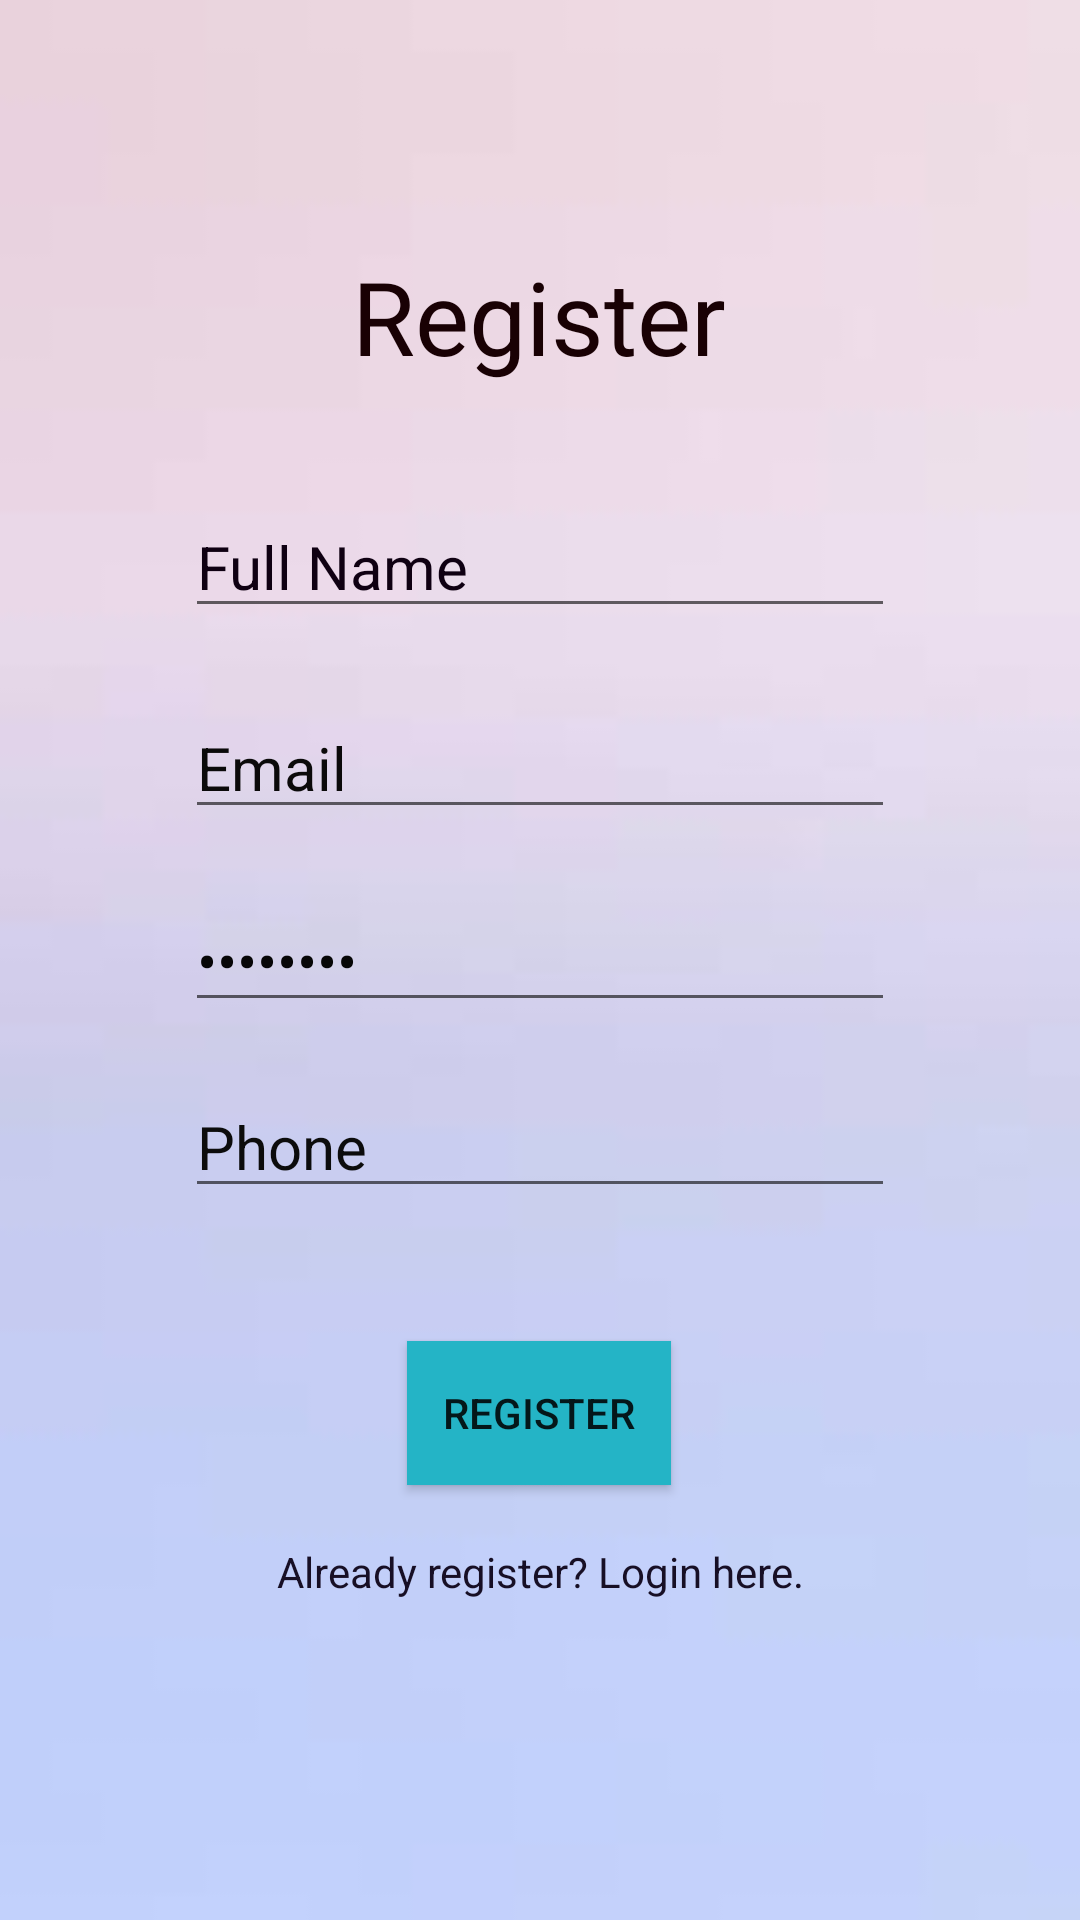

Reconstruct the res/layout file that produces this screen, plus the resources it refers to.
<!-- AndroidManifest.xml: application theme Theme.RealProfit -->
<!-- res/layout/activity_register.xml -->
<?xml version="1.0" encoding="utf-8"?>
<androidx.constraintlayout.widget.ConstraintLayout xmlns:android="http://schemas.android.com/apk/res/android"
    xmlns:app="http://schemas.android.com/apk/res-auto"
    xmlns:tools="http://schemas.android.com/tools"
    android:layout_width="match_parent"
    android:layout_height="match_parent"
    android:background="@drawable/wallpaper"
    tools:context=".Register">

    <TextView
        android:id="@+id/textView"
        android:layout_width="wrap_content"
        android:layout_height="wrap_content"
        android:text="Register"
        android:textColor="#190104"
        android:textSize="34sp"
        app:layout_constraintBottom_toBottomOf="parent"
        app:layout_constraintEnd_toEndOf="parent"
        app:layout_constraintHorizontal_bias="0.498"
        app:layout_constraintStart_toStartOf="parent"
        app:layout_constraintTop_toTopOf="parent"
        app:layout_constraintVertical_bias="0.139" />

    <EditText
        android:id="@+id/fullName"
        android:layout_width="wrap_content"
        android:layout_height="wrap_content"
        android:layout_marginStart="16dp"
        android:layout_marginEnd="16dp"
        android:ems="10"
        android:hint="Full Name"
        android:inputType="textPersonName"
        android:text="Full Name"
        android:textColor="#0F0012"
        android:textSize="20sp"
        app:layout_constraintBottom_toBottomOf="parent"
        app:layout_constraintEnd_toEndOf="parent"
        app:layout_constraintStart_toStartOf="parent"
        app:layout_constraintTop_toBottomOf="@+id/textView"
        app:layout_constraintVertical_bias="0.07999998" />

    <EditText
        android:id="@+id/Email"
        android:layout_width="wrap_content"
        android:layout_height="wrap_content"
        android:layout_marginStart="16dp"
        android:layout_marginTop="8dp"
        android:layout_marginEnd="16dp"
        android:ems="10"
        android:hint="Email"
        android:inputType="textEmailAddress"
        android:text="Email"
        android:textColor="#0B0A0A"
        android:textSize="20sp"
        app:layout_constraintBottom_toBottomOf="parent"
        app:layout_constraintEnd_toEndOf="parent"
        app:layout_constraintStart_toStartOf="parent"
        app:layout_constraintTop_toBottomOf="@+id/fullName"
        app:layout_constraintVertical_bias="0.04000002" />

    <EditText
        android:id="@+id/password"
        android:layout_width="wrap_content"
        android:layout_height="wrap_content"
        android:layout_marginTop="8dp"
        android:ems="10"
        android:hint="password"
        android:inputType="textPassword"
        android:text="Password"
        android:textColor="#070707"
        android:textSize="20sp"
        app:layout_constraintBottom_toBottomOf="parent"
        app:layout_constraintEnd_toEndOf="parent"
        app:layout_constraintStart_toStartOf="parent"
        app:layout_constraintTop_toBottomOf="@+id/Email"
        app:layout_constraintVertical_bias="0.04000002" />

    <EditText
        android:id="@+id/phone"
        android:layout_width="wrap_content"
        android:layout_height="wrap_content"
        android:layout_marginTop="8dp"
        android:ems="10"
        android:hint="phone"
        android:inputType="textPhonetic"
        android:text="Phone"
        android:textColor="#0C0C0C"
        android:textSize="20sp"
        app:layout_constraintBottom_toBottomOf="parent"
        app:layout_constraintEnd_toEndOf="parent"
        app:layout_constraintStart_toStartOf="parent"
        app:layout_constraintTop_toBottomOf="@+id/password"
        app:layout_constraintVertical_bias="0.04000002" />

    <Button
        android:id="@+id/registerBtn"
        android:layout_width="wrap_content"
        android:layout_height="wrap_content"
        android:layout_marginStart="16dp"
        android:layout_marginEnd="16dp"
        android:background="#24B4C6"
        android:text="Register"
        app:layout_constraintBottom_toBottomOf="parent"
        app:layout_constraintEnd_toEndOf="parent"
        app:layout_constraintHorizontal_bias="0.498"
        app:layout_constraintStart_toStartOf="parent"
        app:layout_constraintTop_toBottomOf="@+id/phone"
        app:layout_constraintVertical_bias="0.235" />

    <TextView
        android:id="@+id/createText"
        android:layout_width="wrap_content"
        android:layout_height="wrap_content"
        android:text="Already register? Login here."
        android:textColor="#170F25"
        app:layout_constraintBottom_toBottomOf="parent"
        app:layout_constraintEnd_toEndOf="parent"
        app:layout_constraintStart_toStartOf="parent"
        app:layout_constraintTop_toBottomOf="@+id/registerBtn"
        app:layout_constraintVertical_bias="0.153" />

    <ProgressBar
        android:id="@+id/progressBar"
        style="?android:attr/progressBarStyle"
        android:layout_width="wrap_content"
        android:layout_height="wrap_content"
        android:visibility="invisible"
        app:layout_constraintBottom_toBottomOf="parent"
        app:layout_constraintEnd_toEndOf="parent"
        app:layout_constraintStart_toStartOf="parent"
        app:layout_constraintTop_toBottomOf="@+id/createText"
        app:layout_constraintVertical_bias="0.25" />

</androidx.constraintlayout.widget.ConstraintLayout>
<!-- resources referenced by this layout -->
<resources>
  <!-- drawable wallpaper: jpg bitmap (drawable, 804 bytes) -->
  <style name="Theme.RealProfit" parent="Theme.MaterialComponents.DayNight.DarkActionBar">
          
          <item name="colorPrimary">@color/purple_500</item>
          <item name="colorPrimaryVariant">@color/purple_700</item>
          <item name="colorOnPrimary">@color/white</item>
          
          <item name="colorSecondary">@color/teal_200</item>
          <item name="colorSecondaryVariant">@color/teal_700</item>
          <item name="colorOnSecondary">@color/black</item>
          
          <item name="android:statusBarColor" tools:targetApi="l">?attr/colorPrimaryVariant</item>
          
      </style>
  <!-- not gathered from this repository: default colours our renderer supplied (Android Studio template values) -->
  <color name="purple_500">#FF6200EE</color>
  <color name="purple_700">#FF3700B3</color>
  <color name="teal_200">#FF03DAC5</color>
  <color name="teal_700">#FF018786</color>
  <color name="black">#FF000000</color>
  <color name="white">#FFFFFFFF</color>
</resources>
